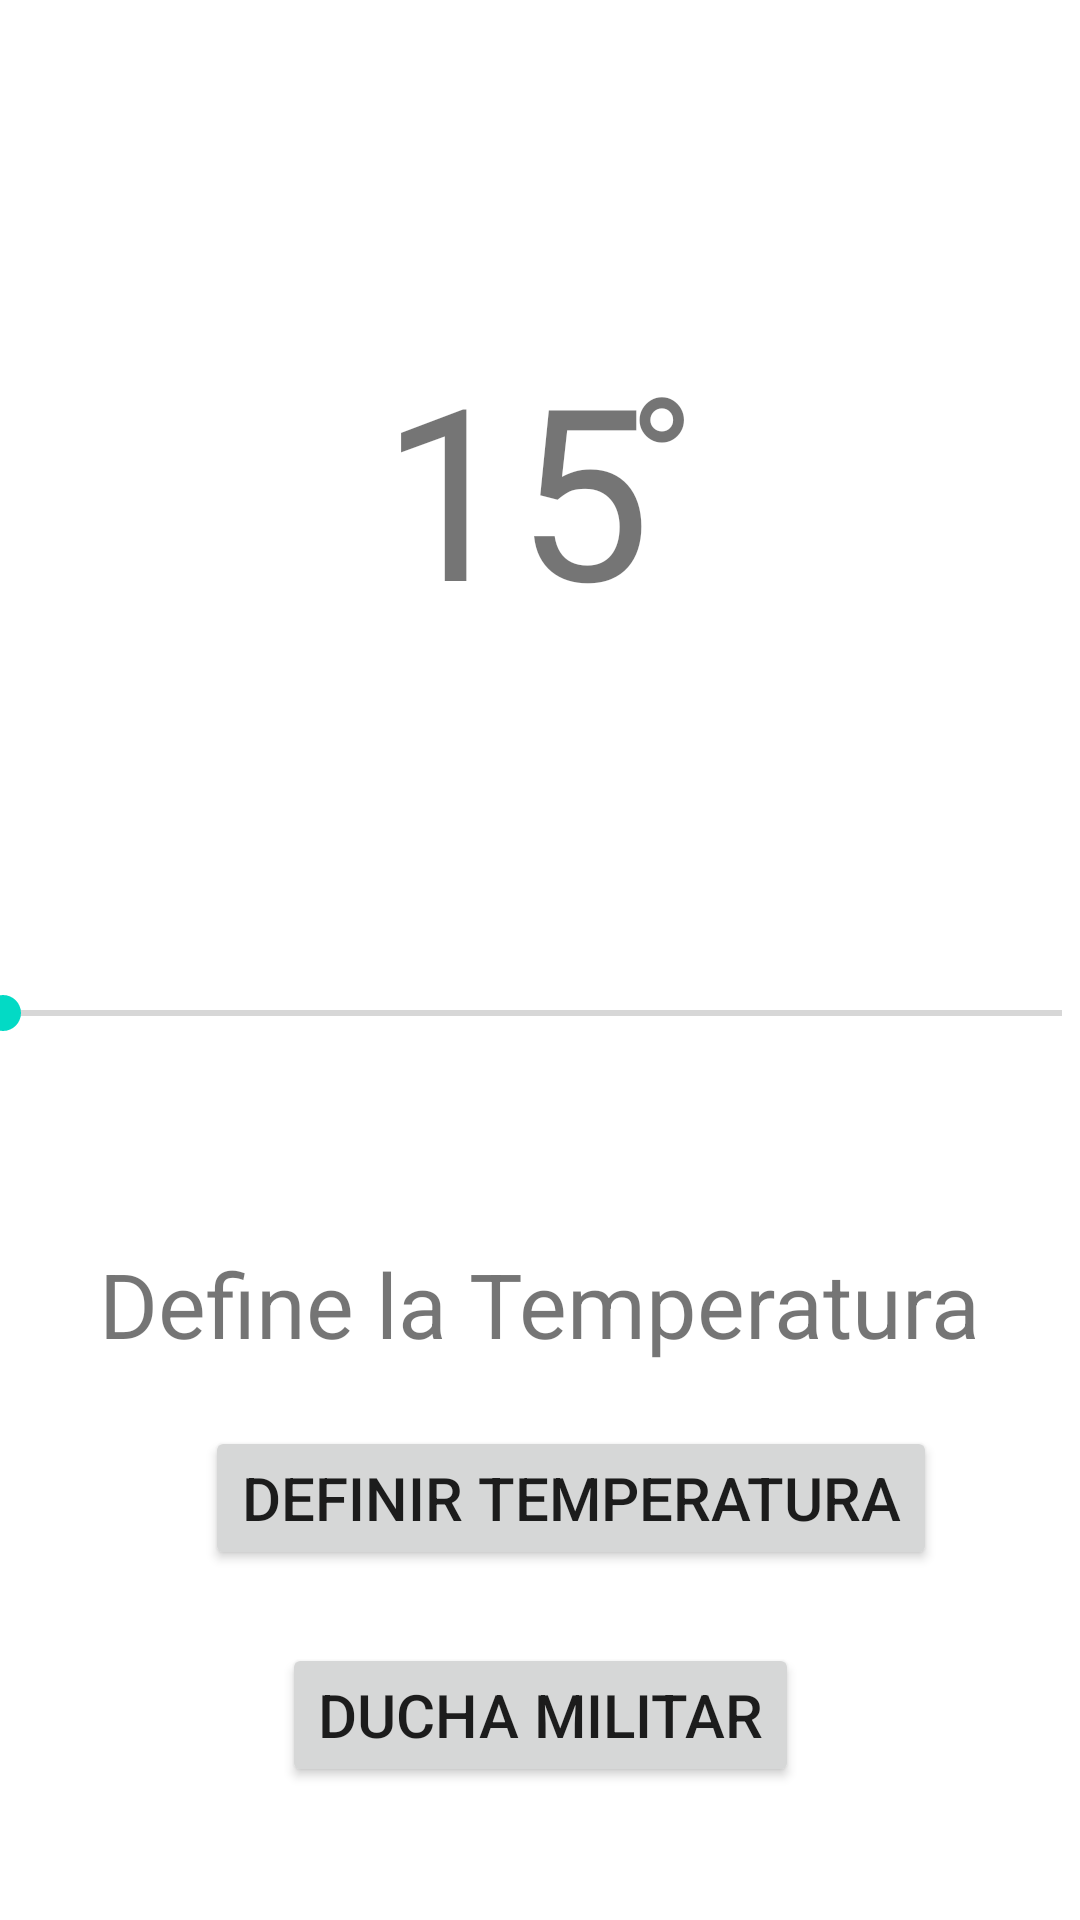

The Android layout XML behind this screen, and the referenced resources:
<!-- AndroidManifest.xml: application theme Theme.Rega9 -->
<!-- res/layout/fragment_temperatura.xml -->
<?xml version="1.0" encoding="utf-8"?>
<androidx.constraintlayout.widget.ConstraintLayout
    xmlns:android="http://schemas.android.com/apk/res/android"
    xmlns:app="http://schemas.android.com/apk/res-auto"
    xmlns:tools="http://schemas.android.com/tools"
    android:layout_width="match_parent"
    android:layout_height="match_parent"
    tools:context=".view.temperaturaFrag">


    

    <Button
        android:id="@+id/btnDefTempe"
        android:layout_width="wrap_content"
        android:layout_height="wrap_content"
        android:text="Definir temperatura"
        android:textSize="20sp"
        app:layout_constraintBottom_toBottomOf="parent"
        app:layout_constraintEnd_toEndOf="parent"
        app:layout_constraintHorizontal_bias="0.588"
        app:layout_constraintStart_toStartOf="parent"
        app:layout_constraintTop_toTopOf="parent"
        app:layout_constraintVertical_bias="0.803" />

    <TextView
        android:id="@+id/textView2"
        android:layout_width="wrap_content"
        android:layout_height="wrap_content"
        android:text="Define la Temperatura"
        android:textSize="30sp"
        app:layout_constraintBottom_toBottomOf="parent"
        app:layout_constraintEnd_toEndOf="parent"
        app:layout_constraintStart_toStartOf="parent"
        app:layout_constraintTop_toTopOf="parent"
        app:layout_constraintVertical_bias="0.691" />

    <SeekBar
        android:id="@+id/seekBarTemp"
        android:layout_width="385dp"
        android:layout_height="63dp"
        android:max="45"
        android:min="15"
        android:rotation="0"
        android:rotationX="0"
        app:layout_constraintBottom_toBottomOf="parent"
        app:layout_constraintEnd_toEndOf="parent"
        app:layout_constraintHorizontal_bias="0.615"
        app:layout_constraintStart_toStartOf="parent"
        app:layout_constraintTop_toTopOf="parent"
        app:layout_constraintVertical_bias="0.531" />

    <TextView
        android:id="@+id/txtTemp"
        android:layout_width="wrap_content"
        android:layout_height="wrap_content"
        android:text="15"
        android:textSize="80sp"
        app:layout_constraintBottom_toTopOf="@+id/seekBarTemp"
        app:layout_constraintEnd_toEndOf="parent"
        app:layout_constraintHorizontal_bias="0.47"
        app:layout_constraintStart_toStartOf="parent"
        app:layout_constraintTop_toTopOf="parent"
        app:layout_constraintVertical_bias="0.546" />

    <TextView
        android:id="@+id/txtGrado"
        android:layout_width="wrap_content"
        android:layout_height="wrap_content"
        android:text="°"
        android:textSize="60sp"
        app:layout_constraintBottom_toTopOf="@+id/seekBarTemp"
        app:layout_constraintEnd_toEndOf="parent"
        app:layout_constraintHorizontal_bias="0.62"
        app:layout_constraintStart_toStartOf="parent"
        app:layout_constraintTop_toTopOf="parent"
        app:layout_constraintVertical_bias="0.495" />

    <Button
        android:id="@+id/btnDuchaMilitar"
        android:layout_width="wrap_content"
        android:layout_height="wrap_content"
        android:text="Ducha Militar"
        android:textSize="20sp"
        app:layout_constraintBottom_toBottomOf="parent"
        app:layout_constraintEnd_toEndOf="parent"
        app:layout_constraintStart_toStartOf="parent"
        app:layout_constraintTop_toTopOf="parent"
        app:layout_constraintVertical_bias="0.925" />


</androidx.constraintlayout.widget.ConstraintLayout>
<!-- resources referenced by this layout -->
<resources>
  <style name="Theme.Rega9" parent="Theme.MaterialComponents.DayNight.NoActionBar">
          
          <item name="colorPrimary">@color/purple_500</item>
          <item name="colorPrimaryVariant">@color/purple_700</item>
          <item name="colorOnPrimary">@color/white</item>
          
          <item name="colorSecondary">@color/teal_200</item>
          <item name="colorSecondaryVariant">@color/teal_700</item>
          <item name="colorOnSecondary">@color/black</item>
          
          <item name="android:statusBarColor">?attr/colorPrimaryVariant</item>
          
      </style>
  <color name="purple_500">#FF6200EE</color>
  <color name="purple_700">#FF3700B3</color>
  <color name="white">#FFFFFFFF</color>
  <color name="teal_200">#FF03DAC5</color>
  <color name="teal_700">#FF018786</color>
  <color name="black">#FF000000</color>
</resources>
